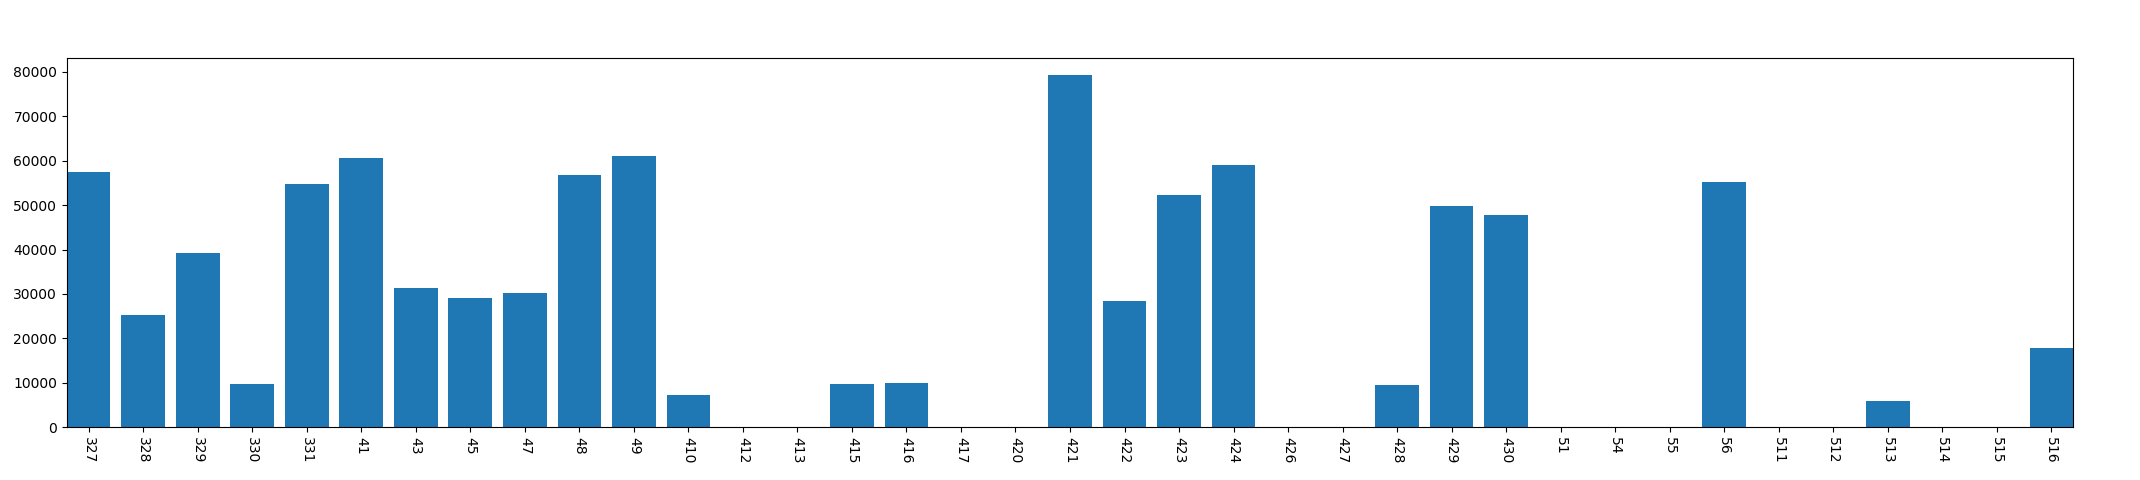

The table this chart was drawn from, first rows:
, year, mon, day, phonelock_time
0, 2013, 3, 27, 57569
1, 2013, 3, 28, 25160
2, 2013, 3, 29, 39169
3, 2013, 3, 30, 9747
4, 2013, 3, 31, 54878
5, 2013, 4, 1, 60668
6, 2013, 4, 3, 31278
7, 2013, 4, 5, 29019
8, 2013, 4, 7, 30249
9, 2013, 4, 8, 56841
10, 2013, 4, 9, 61006
11, 2013, 4, 10, 7172
12, 2013, 4, 12, 0
13, 2013, 4, 13, 0
14, 2013, 4, 15, 9796
15, 2013, 4, 16, 10046
16, 2013, 4, 17, 0
17, 2013, 4, 20, 0
18, 2013, 4, 21, 79270
19, 2013, 4, 22, 28333
20, 2013, 4, 23, 52341
21, 2013, 4, 24, 59024
22, 2013, 4, 26, 0
23, 2013, 4, 27, 0
24, 2013, 4, 28, 9423
25, 2013, 4, 29, 49853
26, 2013, 4, 30, 47862
27, 2013, 5, 1, 0
28, 2013, 5, 4, 0
29, 2013, 5, 5, 0
30, 2013, 5, 6, 55172
31, 2013, 5, 11, 0
32, 2013, 5, 12, 0
33, 2013, 5, 13, 5912
34, 2013, 5, 14, 0
35, 2013, 5, 15, 0
36, 2013, 5, 16, 17806
